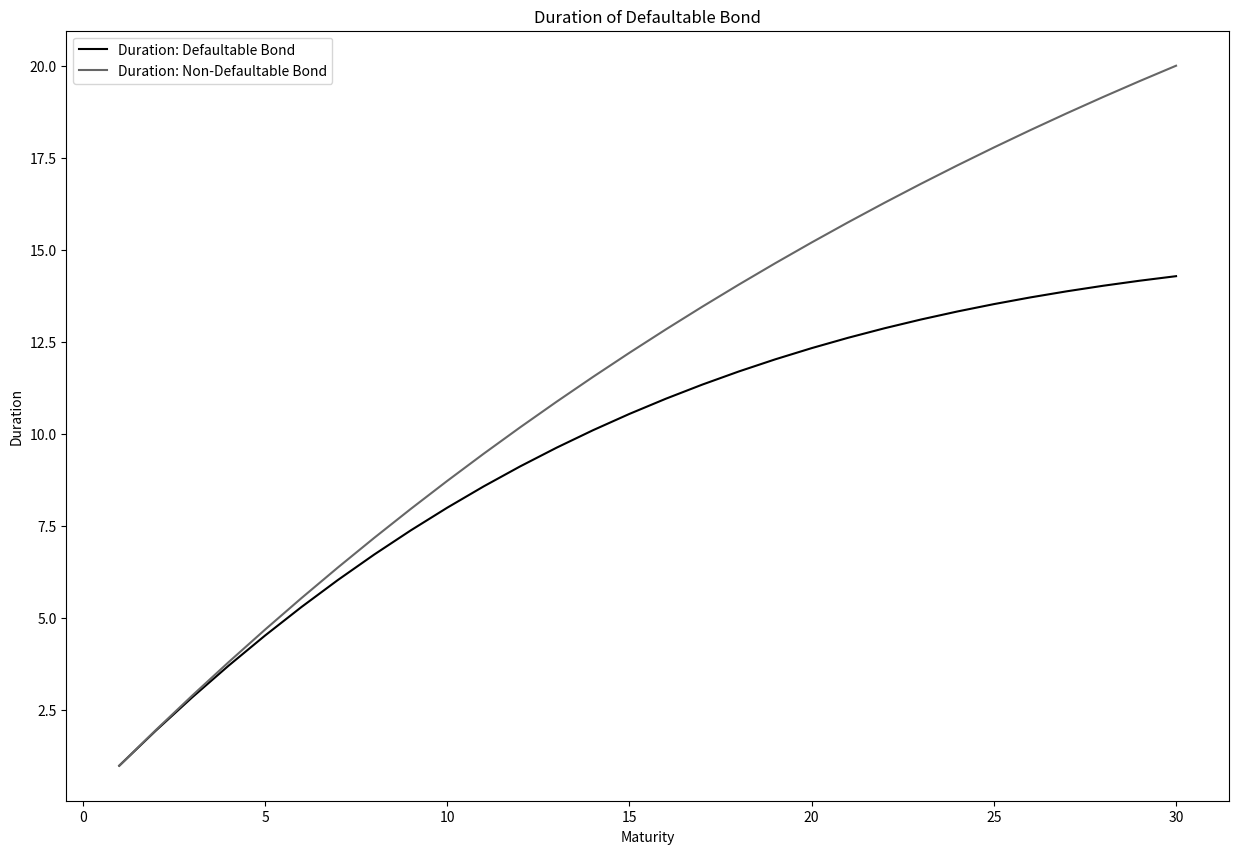

This chart was generated by the following Python code:
'''
14.3.3
'''
import matplotlib.pyplot as plt
import math
plt.style.use('grayscale')
lamb = 0.04
pay_times = [1,2,3,4,5]
rf = 0.02
c = 0.02
recovery = 0.4


def price_bond(lamb,pay_times,rf,c,recovery):
    
    rf_bond = [math.exp(-x*rf) for x in pay_times]
    # print(rf_bond)
    surv_prob = [math.exp(-lamb*x) for x in pay_times]
    default_prob = [1-x for x in surv_prob]
    
    default_B = 0
    nondefault_B= 0
    
    for i in range(len(pay_times)):
        default_B += c*rf_bond[i] * surv_prob[i] + recovery*lamb*rf_bond[i]*surv_prob[i]
        nondefault_B += c*rf_bond[i]
    
    
    default_B += rf_bond[-1]*surv_prob[-1]
    nondefault_B += rf_bond[-1]
    
    return default_B,nondefault_B



def duration_conv(lamb,rf,c,recovery,Tmax):
    
    h = 0.01
    
    pay_times = range(1,Tmax+1)
    
    df_Bond_dur = []
    nondf_Bond_dur = []
    df_Bond_conv = []
    nondf_Bond_conv = []
    
    
    for maturity in pay_times:
        result = price_bond(lamb,range(1,maturity+1),rf,c,recovery)
        result_hi = price_bond(lamb,range(1,maturity+1),rf+h,c,recovery)
        result_lo = price_bond(lamb,range(1+maturity+1),rf-h,c,recovery)
        
        duration_df = -(result_hi[0]-result[0])/(result[0]*h)
        convexity_df = (result_hi[0] - 2*result[0] + result_lo[0])/(h**2)
        
        duration_nondf = -(result_hi[1]-result[1])/(result[1]*h)
        convexity_nondf = (result_hi[1] - 2*result[1] + result_lo[1])/(h**2)
        
        print(result)
        print(result_hi)
        print(result_lo)
        df_Bond_dur.append(duration_df)
        nondf_Bond_dur.append(duration_nondf)
        df_Bond_conv.append(convexity_df/result[0])
        nondf_Bond_conv.append(convexity_nondf/result[1])
        
        
    plt.figure(figsize = (15,10))
    plt.title("Duration of Defaultable Bond")
    plt.plot(pay_times,df_Bond_dur, label = 'Duration: Defaultable Bond')
    plt.plot(pay_times,nondf_Bond_dur, label = 'Duration: Non-Defaultable Bond') 
    plt.ylabel("Duration")
    plt.xlabel("Maturity")
    plt.legend()
    

        
duration_conv(lamb,rf,c,recovery,30)